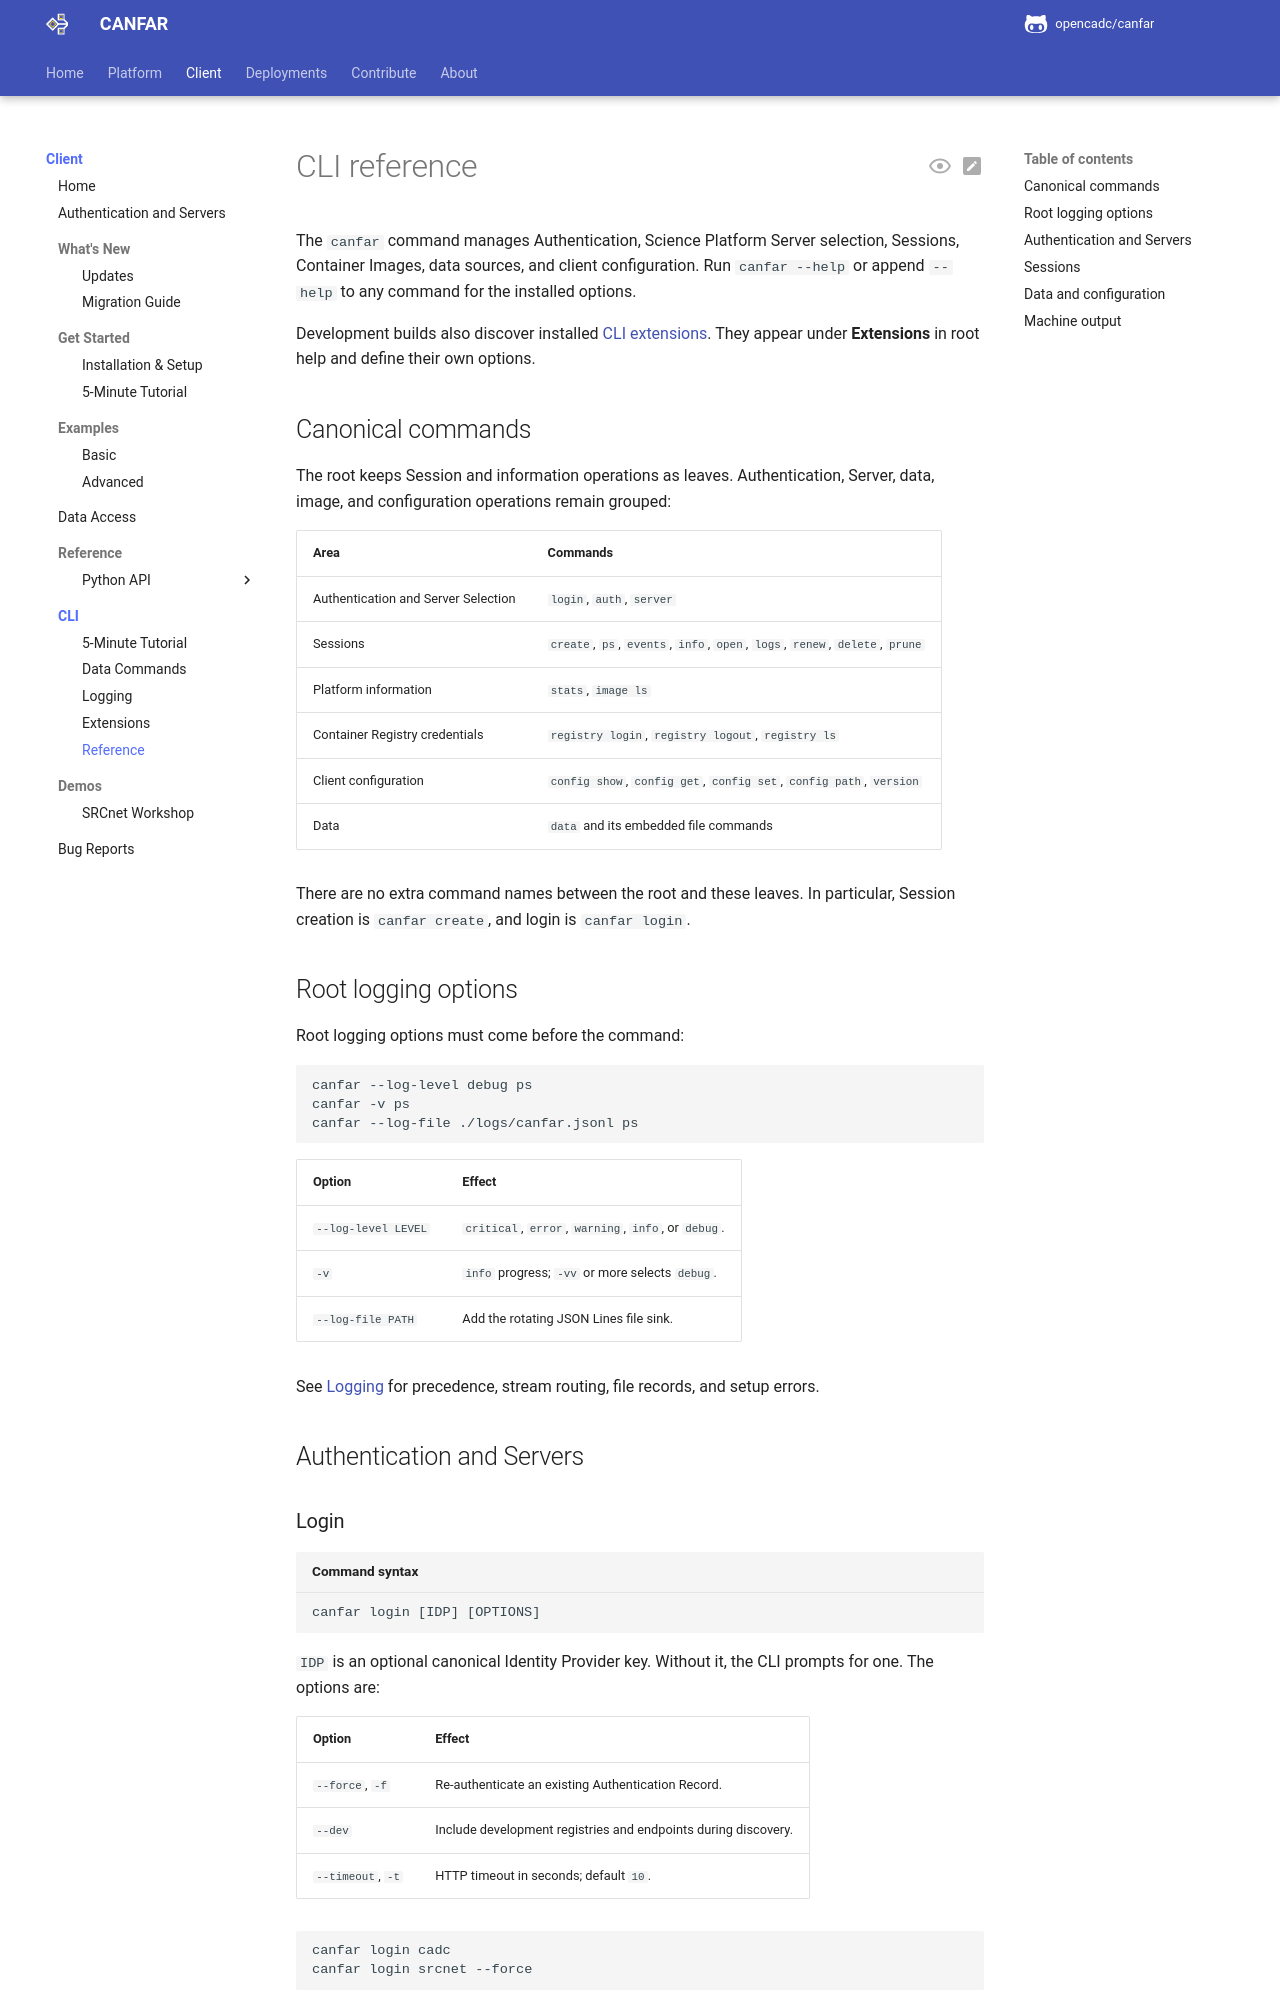

repository: opencadc/canfar · page: edge/cli/cli-help/index.html · generator: mkdocs

# CLI reference

The `canfar` command manages Authentication, Science Platform Server
selection, Sessions, Container Images, data sources, and client configuration.
Run `canfar --help` or append `--help` to any command for the installed
options.

Development builds also discover installed [CLI extensions](extensions.md).
They appear under **Extensions** in root help and define their own options.

## Canonical commands

The root keeps Session and information operations as leaves. Authentication,
Server, data, image, and configuration operations remain grouped:

| Area | Commands |
| --- | --- |
| Authentication and Server Selection | `login`, `auth`, `server` |
| Sessions | `create`, `ps`, `events`, `info`, `open`, `logs`, `renew`, `delete`, `prune` |
| Platform information | `stats`, `image ls` |
| Container Registry credentials | `registry login`, `registry logout`, `registry ls` |
| Client configuration | `config show`, `config get`, `config set`, `config path`, `version` |
| Data | `data` and its embedded file commands |

There are no extra command names between the root and these leaves. In
particular, Session creation is `canfar create`, and login is `canfar login`.

<span id="root-logging-controls"></span>

## Root logging options

Root logging options must come before the command:

```bash
canfar --log-level debug ps
canfar -v ps
canfar --log-file ./logs/canfar.jsonl ps
```

| Option | Effect |
| --- | --- |
| `--log-level LEVEL` | `critical`, `error`, `warning`, `info`, or `debug`. |
| `-v` | `info` progress; `-vv` or more selects `debug`. |
| `--log-file PATH` | Add the rotating JSON Lines file sink. |

See [Logging](logging.md) for precedence, stream routing, file records, and
setup errors.

<span id="canfar-auth"></span>

## Authentication and Servers

<span id="canfar-login"></span>

### Login

```text title="Command syntax"
canfar login [IDP] [OPTIONS]
```

`IDP` is an optional canonical Identity Provider key. Without it, the CLI
prompts for one. The options are:

| Option | Effect |
| --- | --- |
| `--force`, `-f` | Re-authenticate an existing Authentication Record. |
| `--dev` | Include development registries and endpoints during discovery. |
| `--timeout`, `-t` | HTTP timeout in seconds; default `10`. |

```bash
canfar login cadc
canfar login srcnet --force
```

During discovery, login shows a live grid of the Servers it found, counting
those discovered, timed out, unreachable, or failed, and suggests a longer
`--timeout` when a Server times out; `--log-level info` labels each square with
its Server Name. The interactive credential flow, discovery outcomes, and
Server Selection are described in
[Authentication and Servers](authentication-contexts.md).

### Authentication

```text title="Command syntax"
canfar auth
canfar auth show
canfar auth ls
canfar auth use IDP
canfar auth rm IDP [--force]
canfar auth purge --force
```

`canfar auth` is the same active-Authentication view as `canfar auth show`.
`auth use` selects a saved Authentication Record; `auth rm` also removes the
associated Servers; `auth purge --force` resets Authentication and Server state.

<span id="canfar-server"></span>
